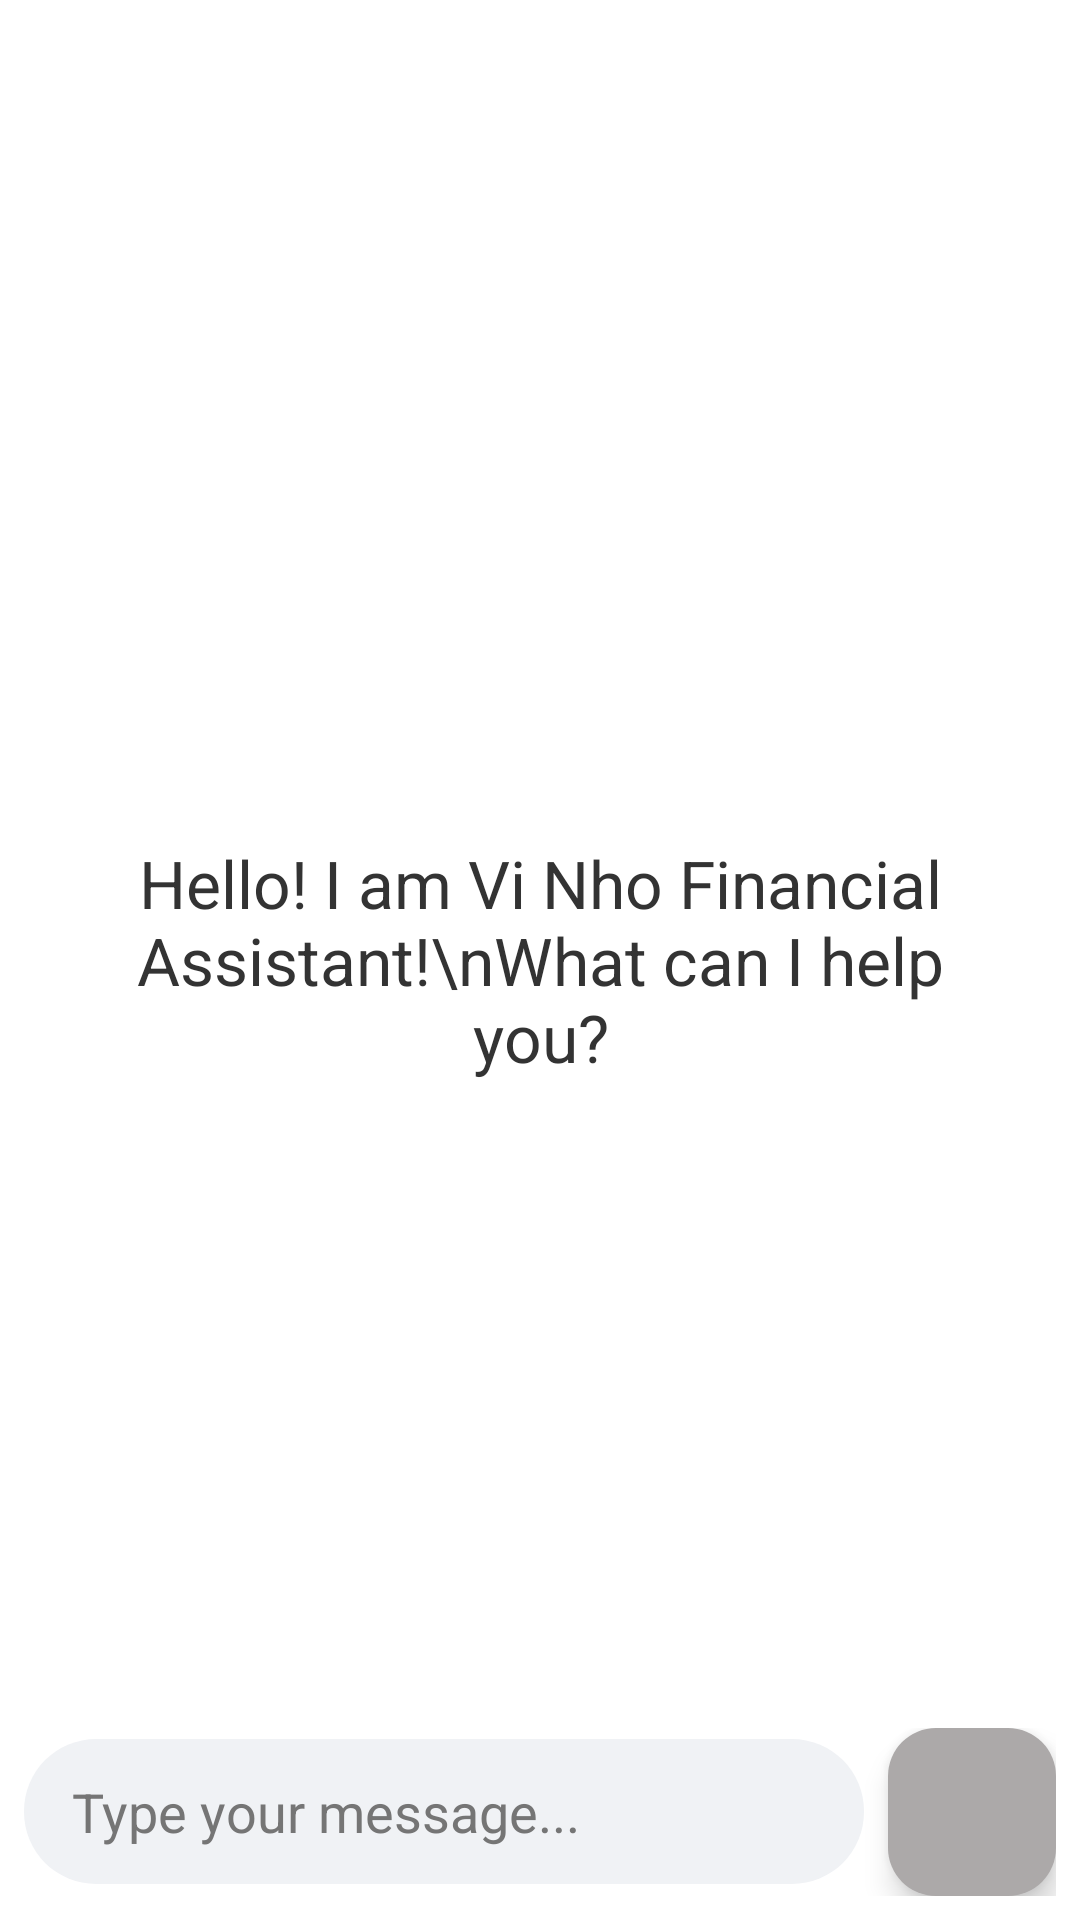

Produce the Android XML layout that renders to this screen, including the resource entries it uses.
<!-- AndroidManifest.xml: application theme Theme.ViNho_App -->
<!-- res/layout/fragment_chatbot.xml -->
<?xml version="1.0" encoding="utf-8"?>
<androidx.drawerlayout.widget.DrawerLayout xmlns:android="http://schemas.android.com/apk/res/android"
    xmlns:app="http://schemas.android.com/apk/res-auto"
    xmlns:tools="http://schemas.android.com/tools"
    android:id="@+id/drawer_layout"
    android:layout_width="match_parent"
    android:layout_height="match_parent"
    android:background="@android:color/white"
    android:clickable="true"
    android:focusable="true"
    tools:context=".ui.fragments.ChatbotFragment"
    tools:openDrawer="start">

    
    <RelativeLayout
        android:layout_width="match_parent"
        android:layout_height="match_parent"
        android:fitsSystemWindows="true">

        
        <com.google.android.material.appbar.AppBarLayout
            android:id="@+id/appBarLayout"
            android:layout_width="match_parent"
            android:layout_height="wrap_content"
            android:background="@android:color/transparent"
            android:elevation="0dp">

            <androidx.appcompat.widget.Toolbar
                android:id="@+id/toolbar"
                android:layout_width="match_parent"
                android:layout_height="?attr/actionBarSize"
                app:contentInsetStart="0dp">

                
                <ImageView
                    android:id="@+id/btnOpenDrawer"
                    android:layout_width="48dp"
                    android:layout_height="48dp"
                    android:layout_marginStart="8dp"
                    android:background="?attr/selectableItemBackgroundBorderless"
                    android:padding="12dp"
                    android:src="@drawable/ic_menu"
                    app:tint="@color/black" />

            </androidx.appcompat.widget.Toolbar>
        </com.google.android.material.appbar.AppBarLayout>

        
        <androidx.recyclerview.widget.RecyclerView
            android:id="@+id/recycler_chat_messages"
            android:layout_width="match_parent"
            android:layout_height="match_parent"
            android:layout_above="@+id/layout_input_area"
            android:layout_below="@id/appBarLayout"
            android:padding="8dp" />

        
        <TextView
            android:id="@+id/tv_welcome_message"
            android:layout_width="wrap_content"
            android:layout_height="wrap_content"
            android:layout_centerInParent="true"
            android:gravity="center"
            android:padding="32dp"
            android:text="Hello! I am Vi Nho Financial Assistant!\nWhat can I help you?"
            android:textColor="#333333"
            android:textSize="22sp"
            android:visibility="visible" />

        
        <LinearLayout
            android:id="@+id/layout_input_area"
            android:layout_width="match_parent"
            android:layout_height="wrap_content"
            android:layout_alignParentBottom="true"
            android:gravity="center_vertical"
            android:orientation="horizontal"
            android:padding="8dp">

            <EditText
                android:id="@+id/edit_text_message"
                android:layout_width="0dp"
                android:layout_height="wrap_content"
                android:layout_weight="1"
                android:background="@drawable/bg_chat_input_light"
                android:hint="Type your message..."
                android:maxLines="4"
                android:paddingHorizontal="16dp"
                android:paddingVertical="12dp"
                android:textColor="@color/black"
                android:textColorHint="#757575" />

            <com.google.android.material.floatingactionbutton.FloatingActionButton
                android:id="@+id/btn_send_message"
                android:layout_width="wrap_content"
                android:layout_height="wrap_content"
                android:layout_marginStart="8dp"
                android:src="@drawable/ic_send"
                android:background="@drawable/bg_button_send_light"
                app:backgroundTint="#ACA9A9"
                app:fabSize="mini"
                app:tint="@color/white" />
        </LinearLayout>
    </RelativeLayout>

    
    <com.google.android.material.navigation.NavigationView
        android:id="@+id/nav_view"
        android:layout_width="300dp"
        android:layout_height="match_parent"
        android:layout_gravity="start"
        android:background="@android:color/white"
        android:fitsSystemWindows="true"
        app:headerLayout="@layout/nav_drawer_header"
        app:itemIconTint="@color/black"
        app:itemTextColor="@color/black">

        <FrameLayout
            android:layout_width="match_parent"
            android:layout_height="match_parent"
            android:layout_marginTop="?attr/actionBarSize">

            <androidx.recyclerview.widget.RecyclerView
                android:id="@+id/recycler_chat_history"
                android:layout_width="match_parent"
                android:layout_height="match_parent"
                tools:listitem="@layout/item_chat_history"
                android:layout_marginTop="40dp"/>

            <TextView
                android:id="@+id/tv_no_history"
                android:layout_width="wrap_content"
                android:layout_height="wrap_content"
                android:text="No chat history"
                android:textColor="#8A8A8A"
                android:textSize="16sp"
                android:layout_gravity="center"
                android:visibility="gone"/>
        </FrameLayout>

    </com.google.android.material.navigation.NavigationView>

</androidx.drawerlayout.widget.DrawerLayout>
<!-- res/layout/nav_drawer_header.xml (included above) -->
<?xml version="1.0" encoding="utf-8"?>
<LinearLayout xmlns:android="http://schemas.android.com/apk/res/android"
    xmlns:app="http://schemas.android.com/apk/res-auto"
    android:layout_width="match_parent"
    android:layout_height="wrap_content"
    android:orientation="vertical"
    android:padding="16dp">

    <ImageView
        android:id="@+id/btnCloseDrawer"
        android:layout_width="40dp"
        android:layout_height="40dp"
        android:layout_marginStart="2dp"
        android:background="?attr/selectableItemBackgroundBorderless"
        android:clickable="true"
        android:focusable="true"
        android:padding="10dp"
        android:src="@drawable/ic_close"
        app:tint="@color/black"/>

    <Button
        android:id="@+id/btnNewChat"
        style="@style/Widget.MaterialComponents.Button.OutlinedButton"
        android:layout_width="match_parent"
        android:layout_height="wrap_content"
        android:text="New Chat"
        android:textColor="@color/black"
        app:icon="@drawable/ic_add_chat"
        app:iconTint="@color/black"
        app:strokeColor="@color/black"/>



</LinearLayout>
<!-- res/layout/item_chat_history.xml (included above) -->
<?xml version="1.0" encoding="utf-8"?>
<LinearLayout xmlns:android="http://schemas.android.com/apk/res/android"
    xmlns:tools="http://schemas.android.com/tools"
    xmlns:app="http://schemas.android.com/apk/res-auto"
    android:layout_width="match_parent"
    android:layout_height="wrap_content"
    android:orientation="horizontal"
    android:gravity="center_vertical"
    android:paddingHorizontal="16dp"
    android:paddingVertical="12dp"
    android:background="?attr/selectableItemBackground">

    <TextView
        android:id="@+id/tvHistoryTitle"
        android:layout_width="0dp"
        android:layout_height="wrap_content"
        android:layout_weight="1"
        android:textColor="@color/black"
        android:textSize="14sp"
        tools:text="Khắc phục lỗi đăng nhập gclo..."/>

    <ImageView
        android:id="@+id/btnHistoryMenu"
        android:layout_width="32dp"
        android:layout_height="32dp"
        android:layout_marginStart="8dp"
        android:padding="4dp"
        android:src="@drawable/ic_dots"
        app:tint="@color/black"/>
</LinearLayout>
<!-- resources referenced by this layout -->
<resources>
  <color name="black">#FF000000</color>
  <color name="white">#FFFFFFFF</color>
  <!-- drawable bg_button_send_light (drawable) -->
  <?xml version="1.0" encoding="utf-8"?>
  <shape xmlns:android="http://schemas.android.com/apk/res/android"
      android:shape="oval">
      
      <solid android:color="#E4E6EB" />
  </shape>
  <!-- drawable bg_chat_input_light (drawable) -->
  <?xml version="1.0" encoding="utf-8"?>
  <shape xmlns:android="http://schemas.android.com/apk/res/android"
      android:shape="rectangle">
      
      <solid android:color="#F0F2F5" />
      <corners android:radius="24dp" />
  </shape>
  <!-- drawable ic_close: png bitmap (drawable, 6420 bytes) -->
  <style name="Theme.ViNho_App" parent="Base.Theme.ViNho_App" />
  <style name="Base.Theme.ViNho_App" parent="Theme.Material3.DayNight.NoActionBar">
          
          
      </style>
</resources>
